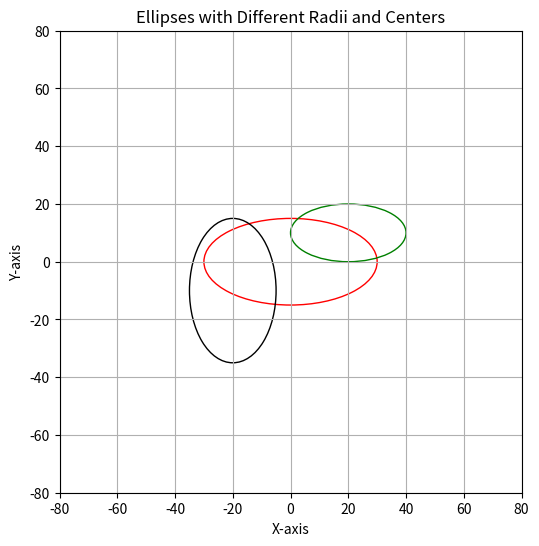

The matplotlib source for this figure:
import matplotlib.pyplot as plt
from matplotlib.patches import Ellipse

fig, ax = plt.subplots(figsize=(6, 6))

# Create ellipses (center_x, center_y), width, height
ellipse1 = Ellipse((0, 0), width=60, height=30, edgecolor='red', fill=False)
ellipse2 = Ellipse((20, 10), width=40, height=20, edgecolor='green', fill=False)
ellipse3 = Ellipse((-20, -10), width=30, height=50, edgecolor='black', fill=False)

# Add ellipses to plot
ax.add_patch(ellipse1)
ax.add_patch(ellipse2)
ax.add_patch(ellipse3)

# Set plot properties
ax.set_aspect('equal')
ax.set_xlim(-80, 80)
ax.set_ylim(-80, 80)
ax.grid(True)

plt.xlabel("X-axis")
plt.ylabel("Y-axis")
plt.title("Ellipses with Different Radii and Centers")
plt.show()